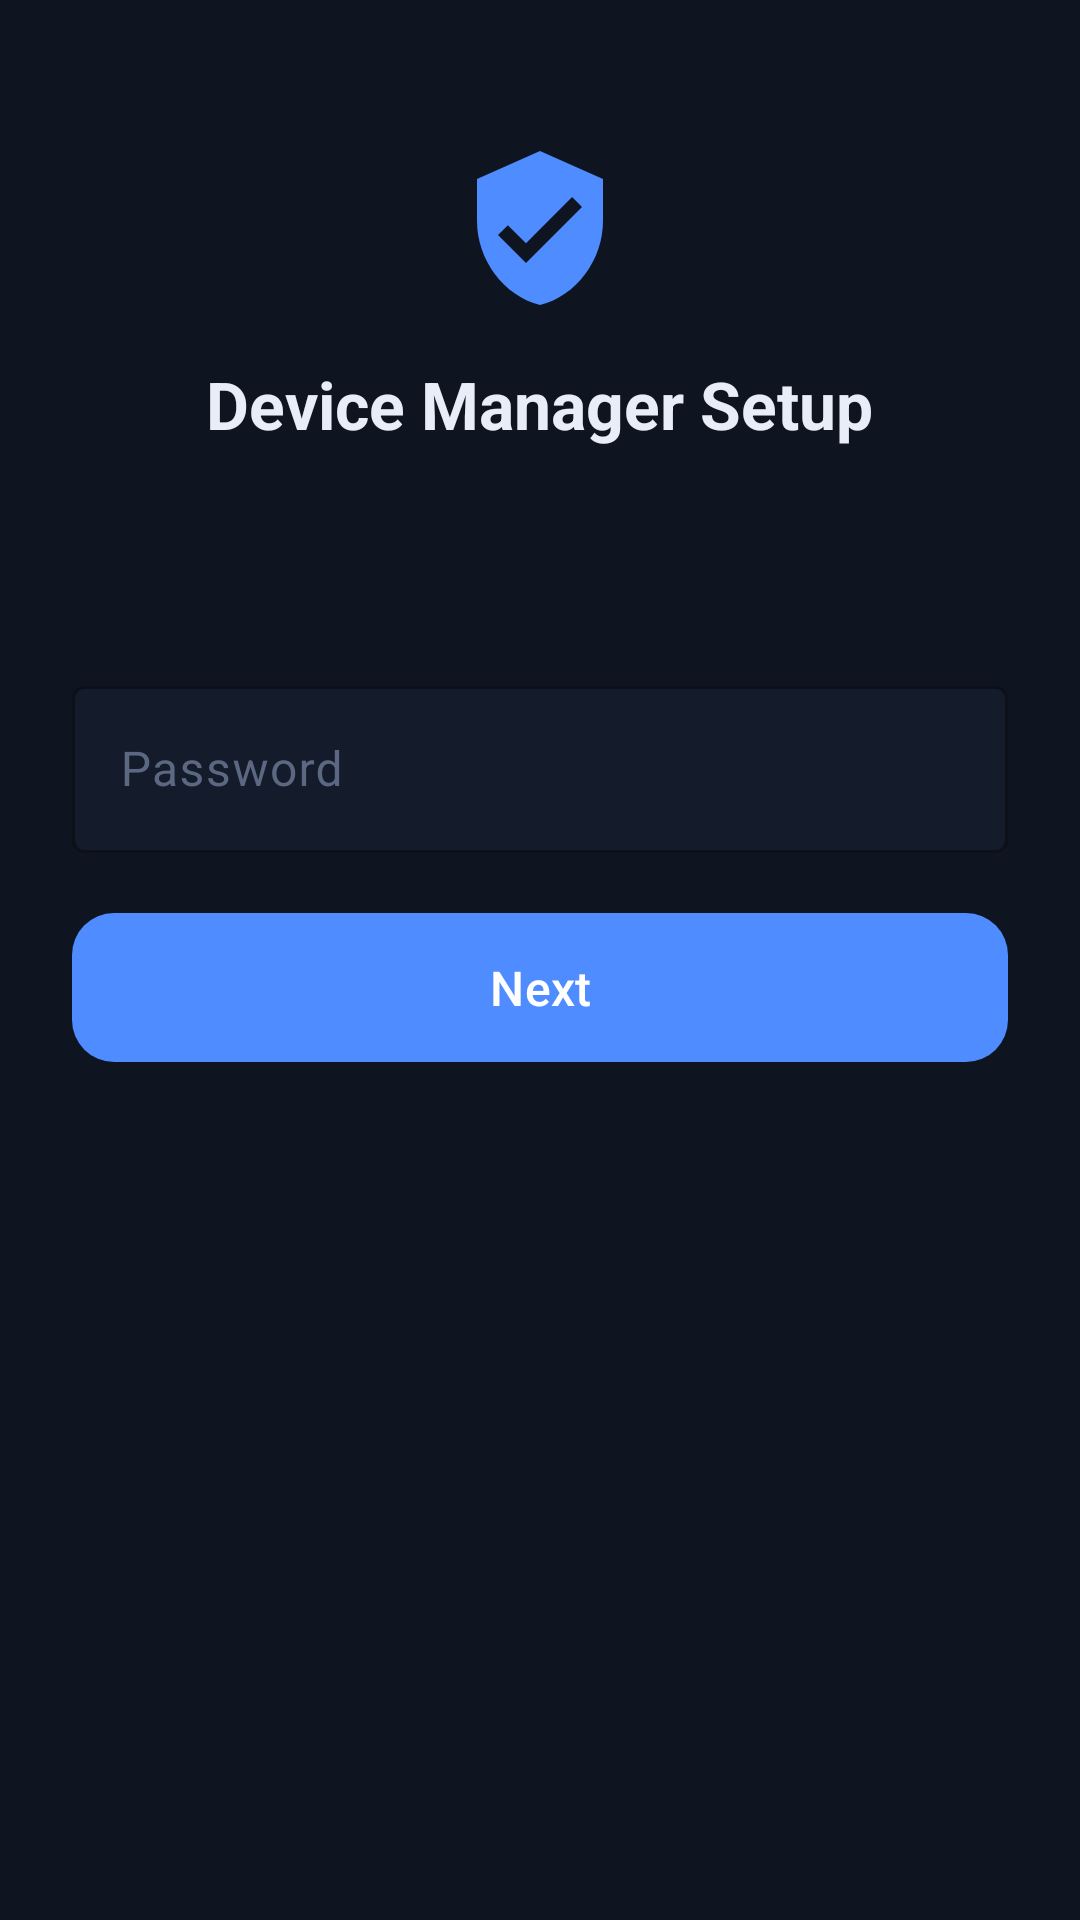

Reconstruct the res/layout file that produces this screen, plus the resources it refers to.
<!-- AndroidManifest.xml: activity theme Theme.MdmAgent -->
<!-- res/layout/activity_provisioning_complete.xml -->
<?xml version="1.0" encoding="utf-8"?>
<ScrollView xmlns:android="http://schemas.android.com/apk/res/android"
    xmlns:app="http://schemas.android.com/apk/res-auto"
    xmlns:tools="http://schemas.android.com/tools"
    android:layout_width="match_parent"
    android:layout_height="match_parent"
    android:fillViewport="true"
    android:background="@color/bg">

    <LinearLayout
        android:layout_width="match_parent"
        android:layout_height="wrap_content"
        android:orientation="vertical"
        android:gravity="center_horizontal"
        android:padding="@dimen/space_xl">

        <ImageView
            android:layout_width="56dp"
            android:layout_height="56dp"
            android:src="@drawable/ic_shield"
            android:layout_marginTop="@dimen/space_xl"
            android:layout_marginBottom="@dimen/space_lg"
            tools:ignore="ContentDescription"/>

        <TextView
            android:layout_width="wrap_content"
            android:layout_height="wrap_content"
            android:text="Device Manager Setup"
            style="@style/Text.Title"
            android:gravity="center"/>

        <TextView
            android:id="@+id/tv_step"
            android:layout_width="wrap_content"
            android:layout_height="wrap_content"
            android:textColor="@color/primary"
            android:textSize="13sp"
            android:layout_marginTop="@dimen/space_sm"
            android:layout_marginBottom="@dimen/space_lg"
            tools:text="Step 1 of 2"/>

        <TextView
            android:id="@+id/tv_instruction"
            android:layout_width="match_parent"
            android:layout_height="wrap_content"
            style="@style/Text.Caption"
            android:gravity="center"
            android:layout_marginBottom="@dimen/space_lg"
            tools:text="Create your administrator password."/>

        <com.google.android.material.textfield.TextInputLayout
            android:layout_width="match_parent" android:layout_height="wrap_content"
            android:hint="Password" style="@style/Input.Outlined"
            android:layout_marginBottom="@dimen/space_lg">
            <com.google.android.material.textfield.TextInputEditText
                android:id="@+id/et_password"
                android:layout_width="match_parent" android:layout_height="wrap_content"
                android:inputType="textPassword" android:textColor="@color/text_primary"
                android:maxLines="1" android:imeOptions="actionDone"/>
        </com.google.android.material.textfield.TextInputLayout>

        <com.google.android.material.button.MaterialButton
            android:id="@+id/btn_next"
            android:layout_width="match_parent" android:layout_height="wrap_content"
            android:text="Next" style="@style/Button.Primary"/>
    </LinearLayout>
</ScrollView>
<!-- resources referenced by this layout -->
<resources>
  <color name="bg">#0E1420</color>
  <color name="primary">#4F8CFF</color>
  <color name="text_primary">#E8EDF7</color>
  <dimen name="space_lg">16dp</dimen>
  <dimen name="space_sm">8dp</dimen>
  <dimen name="space_xl">24dp</dimen>
  <!-- drawable ic_shield (drawable) -->
  <?xml version="1.0" encoding="utf-8"?>
  <vector xmlns:android="http://schemas.android.com/apk/res/android"
      android:width="56dp" android:height="56dp"
      android:viewportWidth="24" android:viewportHeight="24">
      <path android:fillColor="#4F8CFF"
          android:pathData="M12,1L3,5v6c0,5.55 3.84,10.74 9,12 5.16,-1.26 9,-6.45 9,-12V5L12,1z"/>
      <path android:fillColor="#0E1420"
          android:pathData="M10,17l-4,-4 1.41,-1.41L10,14.17l6.59,-6.59L18,9l-8,8z"/>
  </vector>
  <style name="Button.Primary" parent="Widget.Material3.Button">
          <item name="backgroundTint">@color/primary</item>
          <item name="android:textColor">@color/on_primary</item>
          <item name="android:textAllCaps">false</item>
          <item name="android:textSize">16sp</item>
          <item name="android:paddingTop">14dp</item>
          <item name="android:paddingBottom">14dp</item>
          <item name="android:minHeight">52dp</item>
          <item name="cornerRadius">14dp</item>
      </style>
  <style name="Input.Outlined" parent="Widget.Material3.TextInputLayout.OutlinedBox">
          <item name="boxStrokeColor">@color/primary</item>
          <item name="hintTextColor">@color/text_secondary</item>
          <item name="android:textColorHint">@color/text_hint</item>
          <item name="boxBackgroundColor">@color/bg_elevated</item>
      </style>
  <style name="Text.Caption">
          <item name="android:textColor">@color/text_secondary</item>
          <item name="android:textSize">@dimen/text_caption</item>
          <item name="android:lineSpacingMultiplier">1.15</item>
      </style>
  <style name="Text.Title">
          <item name="android:textColor">@color/text_primary</item>
          <item name="android:textSize">@dimen/text_title</item>
          <item name="android:textStyle">bold</item>
      </style>
  <color name="on_primary">#FFFFFF</color>
  <color name="text_secondary">#93A0B8</color>
  <color name="text_hint">#5C6882</color>
  <color name="bg_elevated">#141B2A</color>
  <dimen name="text_caption">12sp</dimen>
  <dimen name="text_title">22sp</dimen>
  <color name="primary_dim">#36599E</color>
  <color name="surface">#1B2436</color>
  <color name="surface_variant">#222C40</color>
  <color name="danger">#FF5C6C</color>
  <color name="status_bar">#0B101A</color>
  <style name="Theme.MdmAgent.Dialog" parent="ThemeOverlay.Material3.MaterialAlertDialog">
          <item name="colorSurface">@color/surface_variant</item>
          <item name="colorOnSurface">@color/text_primary</item>
          <item name="colorPrimary">@color/primary</item>
      </style>
</resources>
